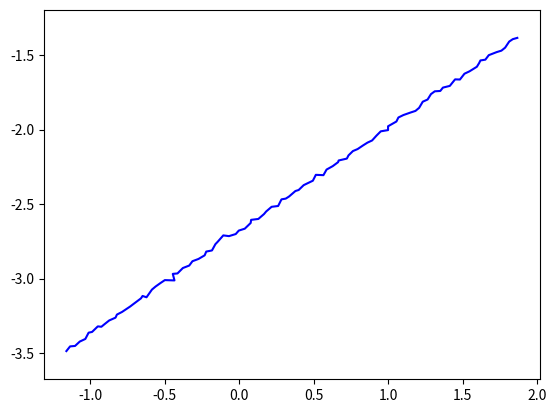

The matplotlib source for this figure:
import numpy as np
import pandas as pd
import matplotlib.pyplot as plt

def generate_irregular_line(start, end, num_points, noise_scale):
    x = np.linspace(start[0], end[0], num_points)
    y = np.linspace(start[1], end[1], num_points)
    
    # Add controlled noise to each coordinate
    x_noise = np.random.normal(scale=noise_scale, size=x.shape)
    y_noise = np.random.normal(scale=noise_scale, size=y.shape)
    x += x_noise
    y += y_noise

    return np.vstack((x, y)).T

def save_shape_to_csv(shape_generator, start, end, num_points, noise_scale, shape_type, index):
    data = shape_generator(start, end, num_points, noise_scale)
    df = pd.DataFrame(data, columns=['X', 'Y'])
    df['ShapeID'] = 3  # all points belong to one shape
    df['PathID'] = 0  # all points belong to one path
    df = df[['ShapeID', 'PathID', 'X', 'Y']]  # reorder columns

    filename = f"{shape_type}_irregular_{index:02d}.csv"
    df.to_csv(filename, index=False)
    return filename

# Parameters
num_files = 30
num_points_per_line = 100
noise_scale = 0.009  # Control the scale of noise for subtle irregularities

# Generate and save shapes
start_points = np.random.rand(num_files, 2) * 10 - 5  # Random start points within a 10x10 area centered at (0, 0)
end_points = np.random.rand(num_files, 2) * 10 - 5  # Random end points within a 10x10 area centered at (0, 0)
filenames = []

for i in range(num_files):
    filenames.append(save_shape_to_csv(generate_irregular_line, start_points[i], end_points[i], num_points_per_line, noise_scale, 'line', i+1))

filenames

# Plotting the last generated line to verify
line_data = generate_irregular_line(start_points[-1], end_points[-1], num_points_per_line, noise_scale)
plt.plot(line_data[:, 0], line_data[:, 1], 'b-')
plt.axis('equal')
plt.show()
